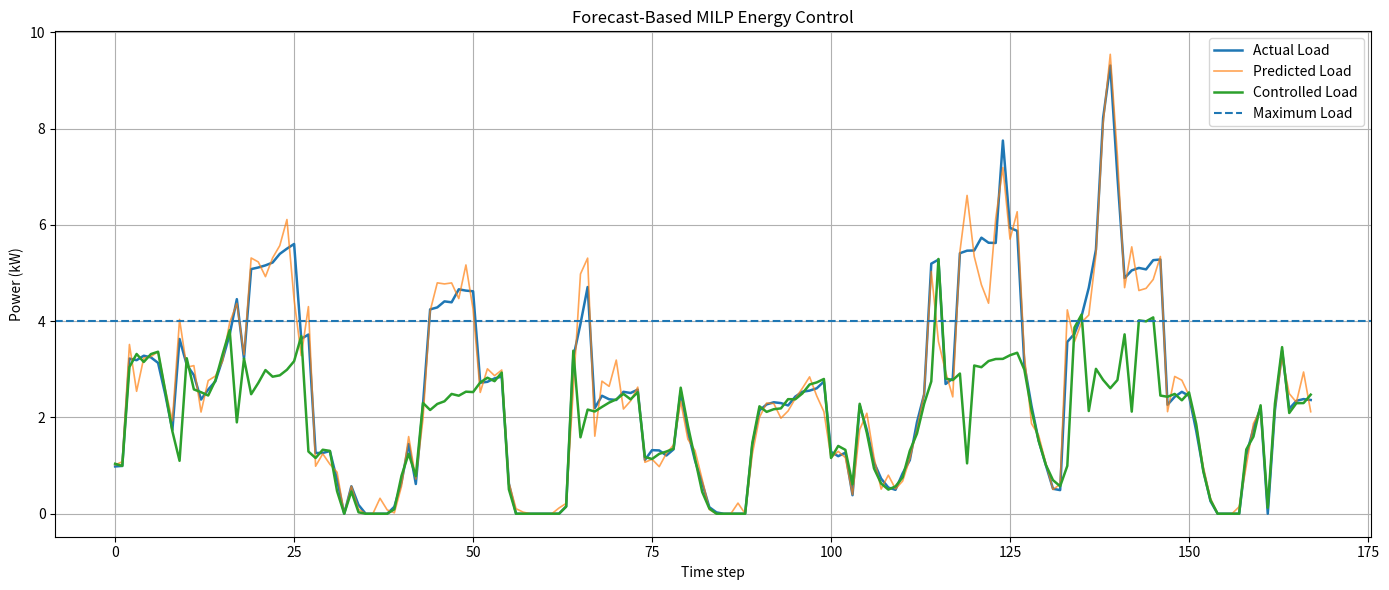

Python code for this plot:
import random
import os

import matplotlib.pyplot as plt
import numpy as np
from scipy.optimize import milp, LinearConstraint, Bounds


FEATURES = [
    "grid",
    "air1",
    "furnace1",
    "solar",
    "refrigerator1",
    "car1",
    "waterheater1",
    "drye1",
    "dishwasher1",
    "hour_sin",
    "hour_cos",
    "dow_sin",
    "dow_cos",
]

P_MAX = 4.0
N_STEPS = 168

APPLIANCES = {
    "air1": {
        "power": 1.5,
        "cost": 5,
        "flexible": True,
        "base_rate": 0.08,
        "persistence": 0.88,
    },
    "furnace1": {
        "power": 2.0,
        "cost": 5,
        "flexible": True,
        "base_rate": 0.04,
        "persistence": 0.92,
    },
    "refrigerator1": {
        "power": 0.2,
        "cost": 100,
        "flexible": False,
        "base_rate": 0.7,
        "persistence": 0.97,
    },
    "car1": {
        "power": 3.0,
        "cost": 3,
        "flexible": True,
        "base_rate": 0.03,
        "persistence": 0.90,
    },
    "waterheater1": {
        "power": 2.0,
        "cost": 2,
        "flexible": True,
        "base_rate": 0.08,
        "persistence": 0.86,
    },
    "drye1": {
        "power": 2.5,
        "cost": 1,
        "flexible": True,
        "base_rate": 0.025,
        "persistence": 0.88,
    },
    "dishwasher1": {
        "power": 1.2,
        "cost": 1,
        "flexible": True,
        "base_rate": 0.035,
        "persistence": 0.90,
    },
}


ACTIVITY_PROFILES = {
    "air1": {
        0: 0.15,
        6: 0.25,
        9: 0.45,
        12: 0.75,
        15: 1.0,
        18: 1.1,
        21: 0.8,
    },
    "furnace1": {
        0: 1.2,
        6: 1.0,
        9: 0.45,
        12: 0.2,
        15: 0.25,
        18: 0.8,
        21: 1.1,
    },
    "refrigerator1": {
        0: 1.0,
        6: 1.0,
        12: 1.0,
        18: 1.0,
        23: 1.0,
    },
    "car1": {
        0: 0.05,
        6: 0.15,
        9: 0.45,
        12: 0.55,
        15: 0.7,
        18: 0.9,
        21: 0.6,
    },
    "waterheater1": {
        0: 0.25,
        6: 1.1,
        9: 0.45,
        12: 0.2,
        15: 0.3,
        18: 0.8,
        21: 1.0,
    },
    "drye1": {
        0: 0.05,
        6: 0.15,
        9: 0.35,
        12: 0.4,
        15: 0.5,
        18: 0.9,
        21: 0.7,
    },
    "dishwasher1": {
        0: 0.05,
        6: 0.1,
        9: 0.1,
        12: 0.15,
        15: 0.2,
        18: 0.8,
        21: 1.0,
    },
}


def interpolate_profile(profile, hour):
    hours = sorted(profile.keys())

    if hour <= hours[0]:
        return profile[hours[0]]

    if hour >= hours[-1]:
        return profile[hours[-1]]

    for i in range(len(hours) - 1):
        h1 = hours[i]
        h2 = hours[i + 1]

        if h1 <= hour <= h2:
            v1 = profile[h1]
            v2 = profile[h2]

            return v1 + (v2 - v1) * (hour - h1) / (h2 - h1)

    return 1.0


def solar_generation(hour):
    if hour < 6 or hour > 18:
        return 0.0

    angle = np.pi * (hour - 6) / 12

    return max(
        0.0,
        3.0 * np.sin(angle)
    )


def update_appliance_states(states, hour):
    new_states = {}

    for name, data in APPLIANCES.items():

        activity = interpolate_profile(
            ACTIVITY_PROFILES[name],
            hour
        )

        if states[name]:

            stay_on = (
                random.random()
                < data["persistence"]
            )

            if stay_on:
                new_states[name] = True
            else:
                new_states[name] = False

        else:

            lam = (
                data["base_rate"]
                * activity
            )

            new_states[name] = (
                np.random.poisson(lam) > 0
            )

    return new_states


def calculate_load(states, hour):

    appliance_load = sum(
        APPLIANCES[name]["power"]
        for name, on in states.items()
        if on
    )

    solar = solar_generation(hour)

    base_load = (
        0.8
        + 0.3 * np.sin(
            2 * np.pi * hour / 24
        )
    )

    noise = np.random.normal(
        0,
        0.08
    )

    grid = max(
        0,
        base_load
        + appliance_load
        - solar
        + noise
    )

    return grid, solar


def create_features(
    grid,
    states,
    solar,
    hour,
    dow
):

    return {
        "grid": grid,
        "air1": int(states["air1"]),
        "furnace1": int(states["furnace1"]),
        "solar": solar,
        "refrigerator1": int(states["refrigerator1"]),
        "car1": int(states["car1"]),
        "waterheater1": int(states["waterheater1"]),
        "drye1": int(states["drye1"]),
        "dishwasher1": int(states["dishwasher1"]),
        "hour_sin": np.sin(2 * np.pi * hour / 24),
        "hour_cos": np.cos(2 * np.pi * hour / 24),
        "dow_sin": np.sin(2 * np.pi * dow / 7),
        "dow_cos": np.cos(2 * np.pi * dow / 7),
    }


def controller(
    predicted_load,
    appliances,
    max_load
):

    excess = max(
        0,
        predicted_load - max_load
    )

    if excess <= 0:
        return []

    controllable = [
        (name, data)
        for name, data in appliances.items()
        if data["flexible"] and data["on"]
    ]

    if not controllable:
        return []

    names = [
        name
        for name, _ in controllable
    ]

    powers = np.array([
        data["power"]
        for _, data in controllable
    ])

    costs = np.array([
        data["cost"]
        for _, data in controllable
    ])

    if powers.sum() < excess:
        return []

    constraint = LinearConstraint(
        powers,
        excess,
        np.inf
    )

    result = milp(
        c=costs,
        integrality=np.ones(
            len(names)
        ),
        bounds=Bounds(
            0,
            1
        ),
        constraints=constraint
    )

    if not result.success:
        return []

    return [
        names[i]
        for i, x in enumerate(result.x)
        if x > 0.5
    ]


def calculate_controlled_load(
    states,
    turned_off,
    hour
):

    controlled_states = states.copy()

    for name in turned_off:
        controlled_states[name] = False

    controlled_load, solar = calculate_load(
        controlled_states,
        hour
    )

    return (
        controlled_load,
        controlled_states
    )


states = {
    name: False
    for name in APPLIANCES
}

actual_loads = []
predicted_loads = []
controlled_loads = []

feature_history = []
state_history = []
turn_off_history = []

control_failures = []
violations_before = []
violations_after = []


for t in range(N_STEPS):

    hour = t % 24
    dow = (t // 24) % 7

    states = update_appliance_states(
        states,
        hour
    )

    current_load, solar = calculate_load(
        states,
        hour
    )

    predicted_load = max(
        0,
        current_load
        + np.random.normal(
            0,
            0.12 * max(current_load, 1)
        )
    )

    appliances = {
        name: {
            **data,
            "on": states[name]
        }
        for name, data in APPLIANCES.items()
    }

    turned_off = controller(
        predicted_load,
        appliances,
        P_MAX
    )

    controlled_load, controlled_states = (
        calculate_controlled_load(
            states,
            turned_off,
            hour
        )
    )

    if predicted_load > P_MAX and not turned_off:
        control_failures.append(t)

    if current_load > P_MAX:
        violations_before.append(t)

    if controlled_load > P_MAX:
        violations_after.append(t)

    features = create_features(
        current_load,
        states,
        solar,
        hour,
        dow
    )

    actual_loads.append(current_load)
    predicted_loads.append(predicted_load)
    controlled_loads.append(controlled_load)

    feature_history.append(features)
    state_history.append(states.copy())
    turn_off_history.append(turned_off)


print()
print("=" * 60)
print("CONTROL SUMMARY")
print("=" * 60)

total_actions = 0

for name in APPLIANCES:

    count = sum(
        name in actions
        for actions in turn_off_history
    )

    if count > 0:

        print(
            f"{name:20s}: "
            f"turned off {count:3d} times"
        )

        total_actions += count

print("-" * 60)

print(
    f"Total control actions:     "
    f"{total_actions}"
)

print(
    f"Average actual load:       "
    f"{np.mean(actual_loads):.2f} kW"
)

print(
    f"Average controlled load:   "
    f"{np.mean(controlled_loads):.2f} kW"
)

print(
    f"Peak actual load:           "
    f"{max(actual_loads):.2f} kW"
)

print(
    f"Peak controlled load:       "
    f"{max(controlled_loads):.2f} kW"
)

print(
    f"Violations before control: "
    f"{len(violations_before)}"
)

print(
    f"Violations after control:  "
    f"{len(violations_after)}"
)

print(
    f"Control failures:          "
    f"{len(control_failures)}"
)

print(
    f"Violation reduction:       "
    f"{100 * (1 - len(violations_after) / max(len(violations_before), 1)):.1f}%"
)

print("=" * 60)


os.makedirs(
    "results",
    exist_ok=True
)

plt.figure(
    figsize=(14, 6)
)

plt.plot(
    actual_loads,
    label="Actual Load",
    linewidth=1.8
)

plt.plot(
    predicted_loads,
    label="Predicted Load",
    linewidth=1.2,
    alpha=0.7
)

plt.plot(
    controlled_loads,
    label="Controlled Load",
    linewidth=1.8
)

plt.axhline(
    P_MAX,
    linestyle="--",
    label="Maximum Load"
)

plt.xlabel("Time step")
plt.ylabel("Power (kW)")
plt.title("Forecast-Based MILP Energy Control")
plt.legend()
plt.grid(True)
plt.tight_layout()

plt.savefig(
    "results/controller_milp.png",
    dpi=300
)

plt.close()


print()
print(
    "Plot saved to:"
)

print(
    "results/controller_milp.png"
)


print()
print("Actual loads:")

print([
    round(x, 3)
    for x in actual_loads
])

print()
print("Predicted loads:")

print([
    round(x, 3)
    for x in predicted_loads
])

print()
print("Controlled loads:")

print([
    round(x, 3)
    for x in controlled_loads
])
